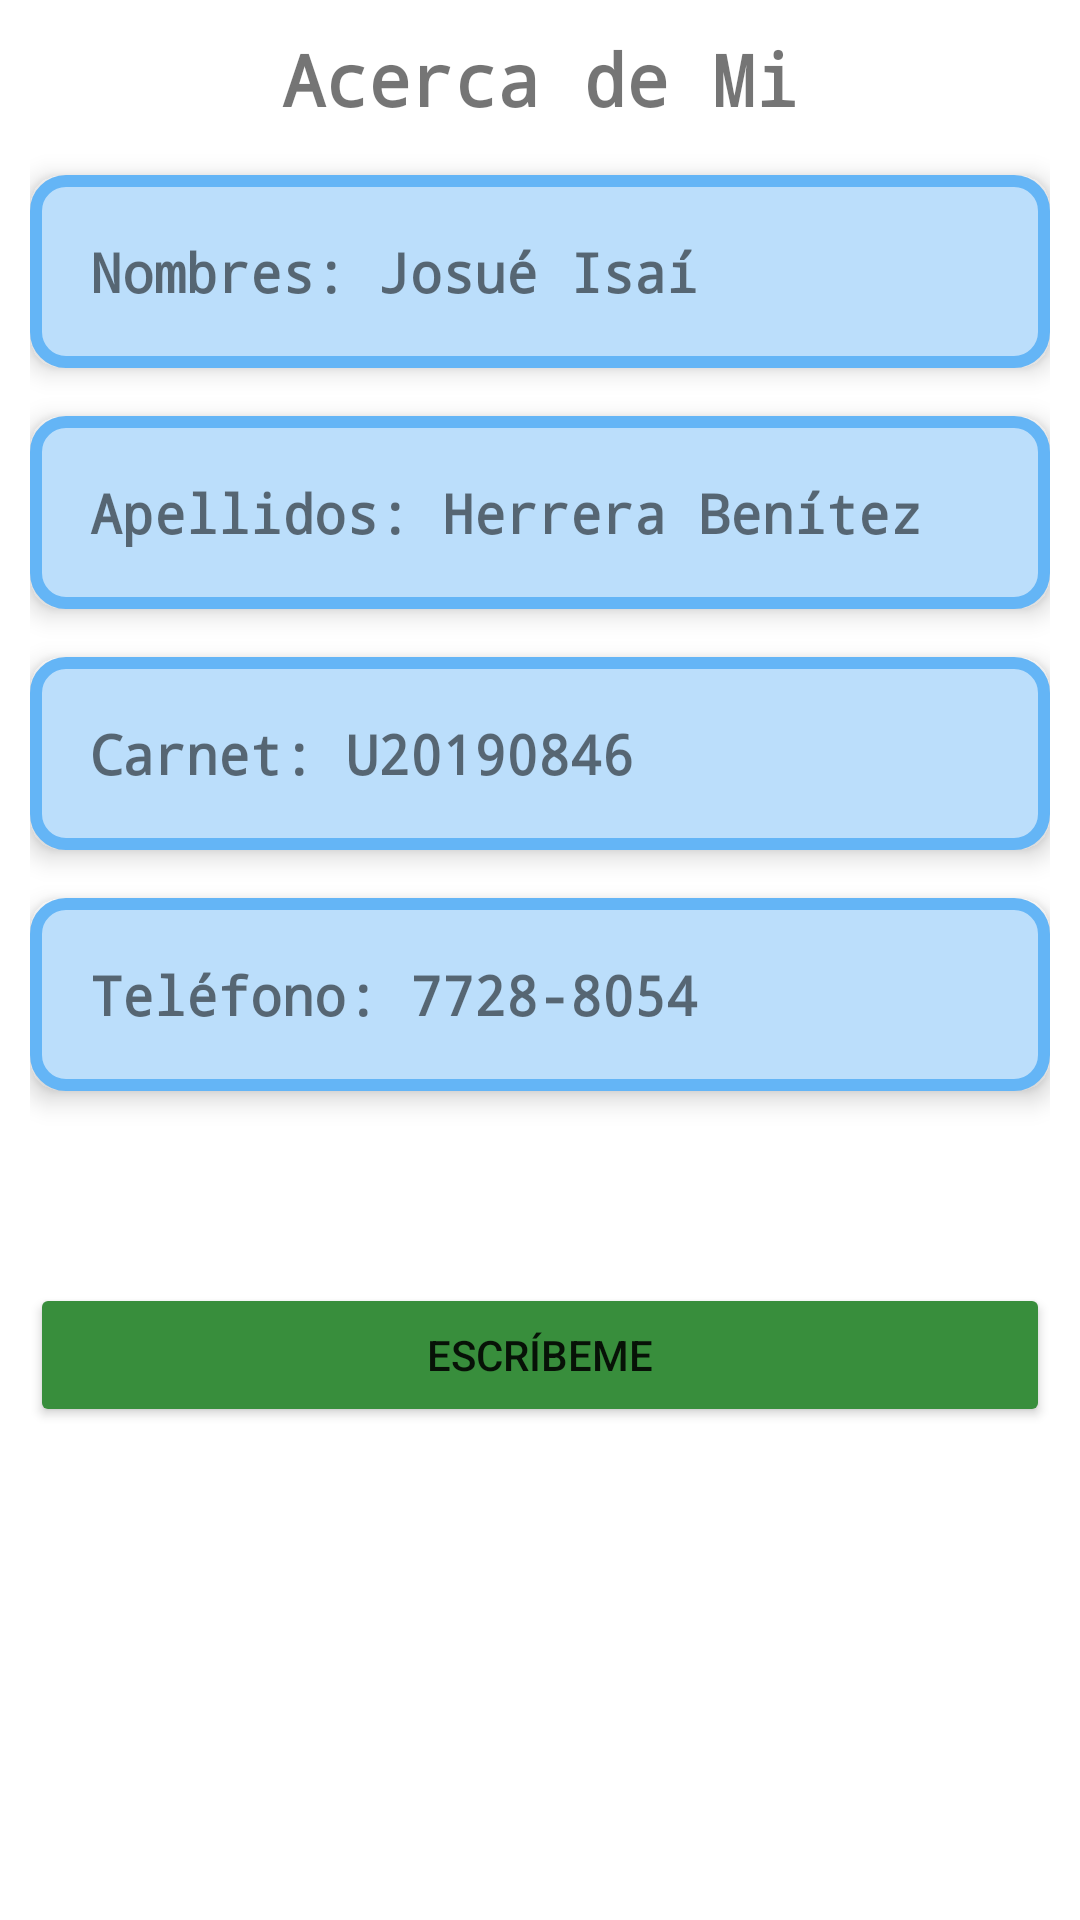

This screen was rendered from an Android layout file. Write that file and the resources it references.
<!-- AndroidManifest.xml: application theme Theme.MenuTap -->
<!-- res/layout/fragment_quien_soy.xml -->
<?xml version="1.0" encoding="utf-8"?>
<androidx.constraintlayout.widget.ConstraintLayout xmlns:android="http://schemas.android.com/apk/res/android"
    xmlns:app="http://schemas.android.com/apk/res-auto"
    xmlns:tools="http://schemas.android.com/tools"
    android:layout_width="match_parent"
    android:layout_height="match_parent"
    android:elevation="5dp"
    android:padding="10dp"
    tools:context=".QuienSoyFragment">

    <TextView
        android:id="@+id/textViewAboutTitle"
        android:layout_width="0dp"
        android:layout_height="wrap_content"
        android:text="@string/text_view_my_data"
        android:textAlignment="center"
        android:textSize="24sp"
        android:textStyle="bold"
        app:fontFamily="monospace"
        app:layout_constraintEnd_toEndOf="parent"
        app:layout_constraintHorizontal_bias="0.0"
        app:layout_constraintStart_toStartOf="parent"
        app:layout_constraintTop_toTopOf="parent" />

    <TextView
        android:id="@+id/textViewNombres"
        android:layout_width="0dp"
        android:layout_height="wrap_content"
        android:layout_marginTop="16dp"
        android:background="@drawable/text_view_theme"
        android:elevation="5dp"
        android:text="@string/text_view_nombres"
        android:textSize="18sp"
        android:textStyle="bold"
        app:fontFamily="monospace"
        app:layout_constraintEnd_toEndOf="parent"
        app:layout_constraintStart_toStartOf="parent"
        app:layout_constraintTop_toBottomOf="@+id/textViewAboutTitle" />

    <TextView
        android:id="@+id/textViewApellidos"
        android:layout_width="0dp"
        android:layout_height="wrap_content"
        android:layout_marginTop="16dp"
        android:background="@drawable/text_view_theme"
        android:elevation="5dp"
        android:text="@string/text_view_apellidos"
        android:textSize="18sp"
        android:textStyle="bold"
        app:fontFamily="monospace"
        app:layout_constraintEnd_toEndOf="parent"
        app:layout_constraintHorizontal_bias="0.842"
        app:layout_constraintStart_toStartOf="parent"
        app:layout_constraintTop_toBottomOf="@+id/textViewNombres" />

    <TextView
        android:id="@+id/textViewCarnet"
        android:layout_width="0dp"
        android:layout_height="wrap_content"
        android:layout_marginTop="16dp"
        android:background="@drawable/text_view_theme"
        android:elevation="5dp"
        android:text="@string/text_view_carnet"
        android:textSize="18sp"
        android:textStyle="bold"
        app:fontFamily="monospace"
        app:layout_constraintEnd_toEndOf="parent"
        app:layout_constraintHorizontal_bias="0.842"
        app:layout_constraintStart_toStartOf="parent"
        app:layout_constraintTop_toBottomOf="@+id/textViewApellidos" />

    <TextView
        android:id="@+id/textViewTelefono"
        android:layout_width="0dp"
        android:layout_height="wrap_content"
        android:layout_marginTop="16dp"
        android:background="@drawable/text_view_theme"
        android:elevation="5dp"
        android:text="@string/text_view_telefono"
        android:textSize="18sp"
        android:textStyle="bold"
        app:fontFamily="monospace"
        app:layout_constraintEnd_toEndOf="parent"
        app:layout_constraintHorizontal_bias="0.157"
        app:layout_constraintStart_toStartOf="parent"
        app:layout_constraintTop_toBottomOf="@+id/textViewCarnet" />

    <Button
        android:id="@+id/buttonEnviarMensaje"
        android:layout_width="0dp"
        android:layout_height="wrap_content"
        android:layout_marginTop="64dp"
        android:text="@string/button_escribeme"
        app:backgroundTint="#388E3C"
        app:layout_constraintEnd_toEndOf="parent"
        app:layout_constraintStart_toStartOf="parent"
        app:layout_constraintTop_toBottomOf="@+id/textViewTelefono" />
</androidx.constraintlayout.widget.ConstraintLayout>
<!-- resources referenced by this layout -->
<resources>
  <!-- drawable text_view_theme (drawable) -->
  <?xml version="1.0" encoding="utf-8"?>
  <shape xmlns:android="http://schemas.android.com/apk/res/android" >
      <stroke
          android:width="4dp"
          android:color="#64B5F6" />
  
      <solid android:color="#BBDEFB" />
  
      <padding
          android:left="20dp"
          android:right="10dp"
          android:bottom="20dp"
          android:top="20dp" />
  
      <corners android:radius="10dp" />
  </shape>
  <string name="button_escribeme">Escríbeme</string>
  <string name="text_view_apellidos">Apellidos: Herrera Benítez</string>
  <string name="text_view_carnet">Carnet: U20190846</string>
  <string name="text_view_my_data">Acerca de Mi</string>
  <string name="text_view_nombres">Nombres: Josué Isaí</string>
  <string name="text_view_telefono">Teléfono: 7728-8054</string>
  <style name="Theme.MenuTap" parent="Theme.MaterialComponents.DayNight.DarkActionBar">
          
          <item name="colorPrimary">@color/purple_500</item>
          <item name="colorPrimaryVariant">@color/purple_700</item>
          <item name="colorOnPrimary">@color/white</item>
          
          <item name="colorSecondary">@color/teal_200</item>
          <item name="colorSecondaryVariant">@color/teal_700</item>
          <item name="colorOnSecondary">@color/black</item>
          
          <item name="android:statusBarColor" tools:targetApi="l">?attr/colorPrimaryVariant</item>
          
      </style>
  <!-- not gathered from this repository: default colours our renderer supplied (Android Studio template values) -->
  <color name="purple_500">#FF6200EE</color>
  <color name="purple_700">#FF3700B3</color>
  <color name="teal_200">#FF03DAC5</color>
  <color name="teal_700">#FF018786</color>
  <color name="black">#FF000000</color>
  <color name="white">#FFFFFFFF</color>
</resources>
